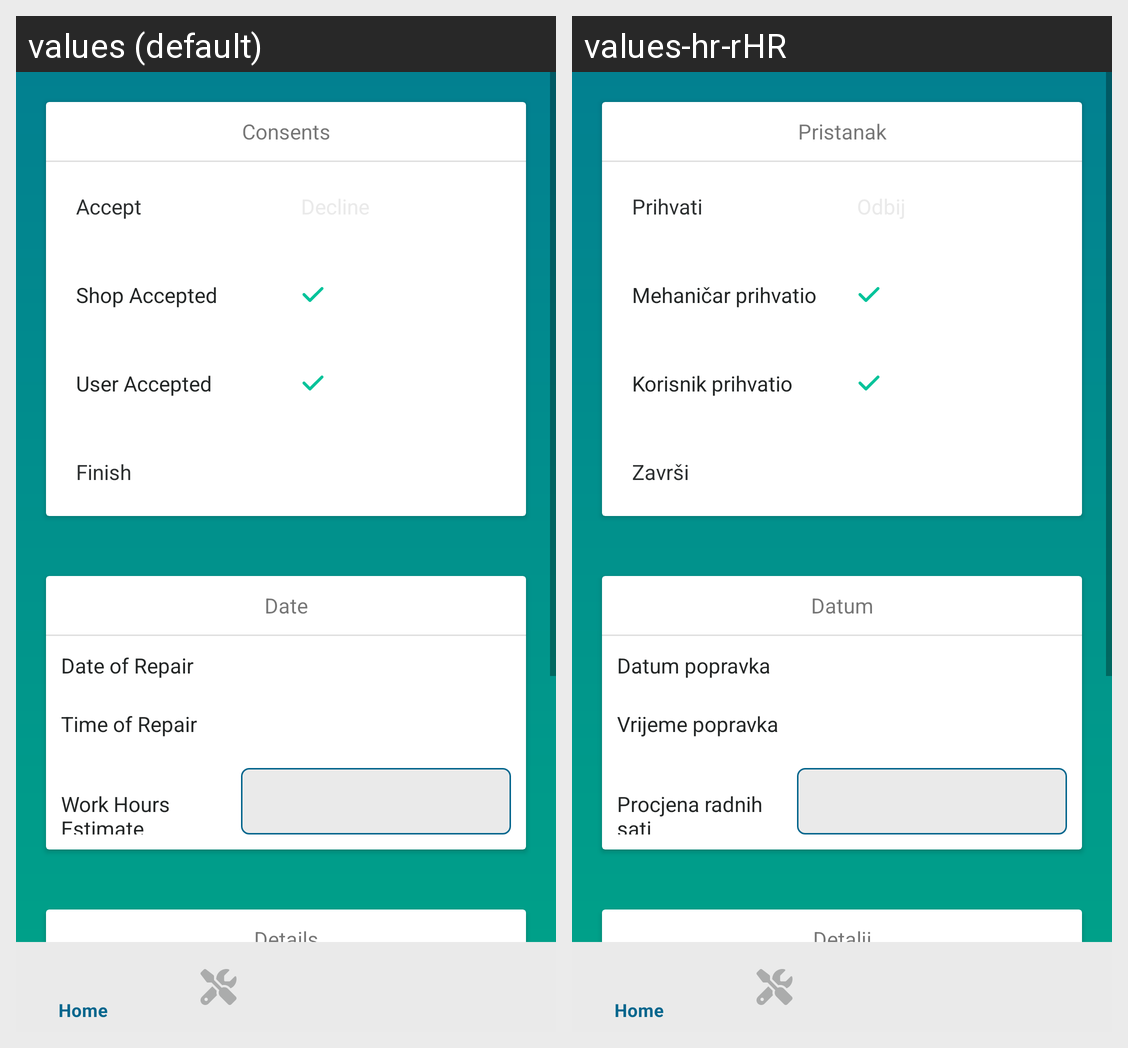

Strings drawn on this Android screen and how each of the app's shown locales translates them:
Android screen res/layout/activity_repair_view.xml rendered under 2 locales, left to right: values (default), values-hr-rHR. Device: Nexus 5 (rendered at 1080×1920; each locale shown at half size, 540×960, under a caption strip naming it); theme Theme.App.
Strings drawn on this screen, with the default value and each locale's value (text and hints the layout hard-codes, and strings that could not be matched under every locale, appear in the picture but are not listed):

consents
  values: Consents
  values-hr-rHR: Pristanak

accept
  values: Accept
  values-hr-rHR: Prihvati

shop_accepted
  values: Shop Accepted
  values-hr-rHR: Mehaničar prihvatio

user_accepted
  values: User Accepted
  values-hr-rHR: Korisnik prihvatio

finish
  values: Finish
  values-hr-rHR: Završi

date_of_next_service
  values: Date
  values-hr-rHR: Datum

date_of_repair
  values: Date of Repair
  values-hr-rHR: Datum popravka

time_of_repair
  values: Time of Repair
  values-hr-rHR: Vrijeme popravka

work_hours_estimate
  values: Work Hours Estimate
  values-hr-rHR: Procjena radnih sati

details
  values: Details
  values-hr-rHR: Detalji
